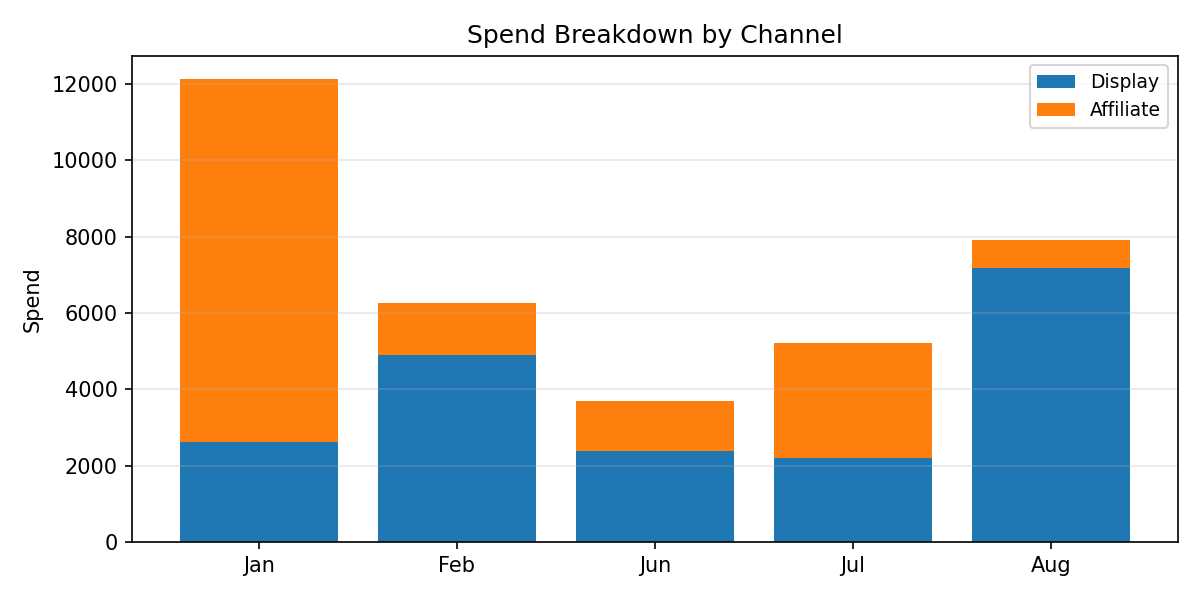

Source data for this figure (header and first rows):
Period, Display, Affiliate, Total
Jan, 2620, 9510, 12130
Feb, 4902, 1362, 6263
Jun, 2388, 1314, 3702
Jul, 2207, 2995, 5202
Aug, 7182, 727.6, 7909
